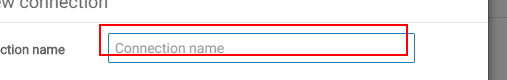
Task: Blank Project
Workflow: Manager_RDBMS_Utility

Step 1: type [NewConnectionName] into the text box (chrome.exe)

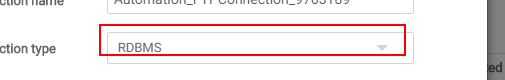
Step 2: select "RDBMS" in the drop-down 'connectorType' (chrome.exe)

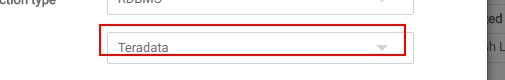
Step 3: select [Type] in the drop-down 'connectorType' (chrome.exe)

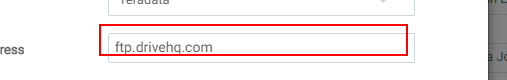
Step 4: type [IPAddress] into the text box 'ip' (chrome.exe)

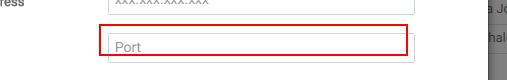
Step 5: type [Port] into the text box 'port' (chrome.exe)

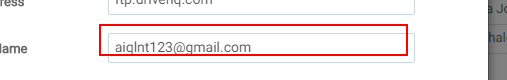
Step 6: type [Username] into the text box 'uname' (chrome.exe)

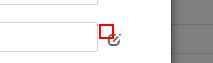
Step 7: click on the text (chrome.exe)

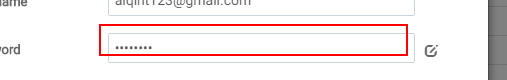
Step 8: type [Password] into the text box 'pwd' (chrome.exe)

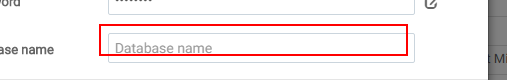
Step 9: type [DatabaseName] into the text box 'dbName' (chrome.exe)

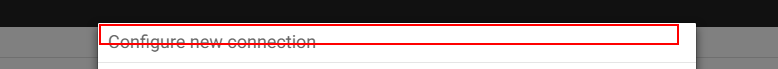
Step 10: click on the heading (chrome.exe)

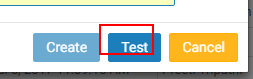
Step 11: click on the button 'Test' (chrome.exe)

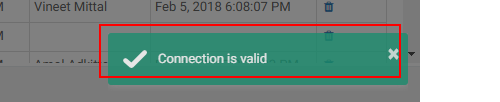
Step 12: get-text from the element (chrome.exe)

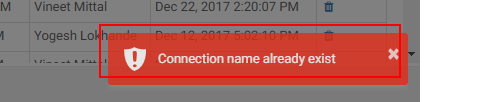
Step 13 [then]: get-text from the element (chrome.exe)

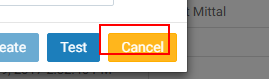
Step 14 [else]: click on the button 'Cancel' (chrome.exe) (repeated 3 times)